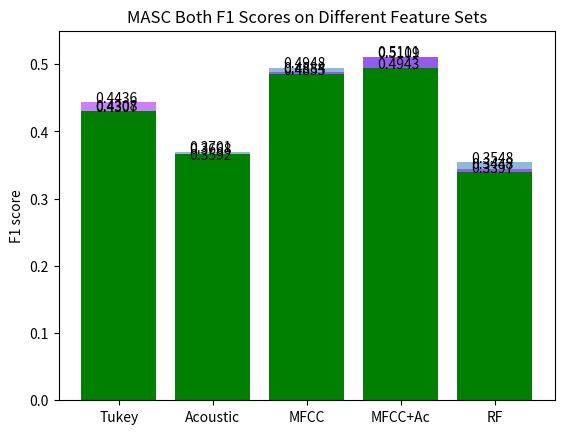

The matplotlib source for this figure:
from matplotlib import pyplot as plt 
import numpy as np

''' MASC Graphs '''
''' Graphs the F1 scores of each feature set as a bar chart. Outputs 3 graphs: one for male, female, and both genders. 
Uses the results from running model on the test set after tuning on training and validation sets.
'''
objects = ('Tukey', 'Acoustic', 'MFCC', 'MFCC+Ac', 'RF')
x_pos = np.arange(len(objects))

# Male
f1_male = [0.4308, 0.3701, .4948, .5109, .3548]
plt.bar(x_pos, f1_male, align='center', alpha=0.5)
plt.xticks(x_pos, objects)
plt.ylabel("F1 score")
plt.title("MASC Male F1 Scores on Different Feature Sets")
plt.ylim((0, 0.55)) 
for i, v in enumerate(f1_male):
    plt.text(x_pos[i] - 0.25, v, str(v))
plt.show()

# Female
f1_female = [.4436, .3592, .4884, .5111, .3448]
plt.bar(x_pos, f1_female, align='center', color=(0.6, 0, 1, 0.5))
plt.xticks(x_pos, objects)
plt.ylabel("F1 score")
plt.title("MASC Female F1 Scores on Different Feature Sets")
plt.ylim((0, 0.55)) 
for i, v in enumerate(f1_female):
    plt.text(x_pos[i] - 0.25, v, str(v))
plt.show()

# Both
f1_both = [.4307, .3668, .4855, .4943, .3397]
plt.bar(x_pos, f1_both, align='center', color=(0, 0.5, 0))
plt.xticks(x_pos, objects)
plt.ylabel("F1 score")
plt.title("MASC Both F1 Scores on Different Feature Sets")
plt.ylim((0, 0.55)) 
for i, v in enumerate(f1_both):
    plt.text(x_pos[i] - 0.25, v, str(v))
plt.show()